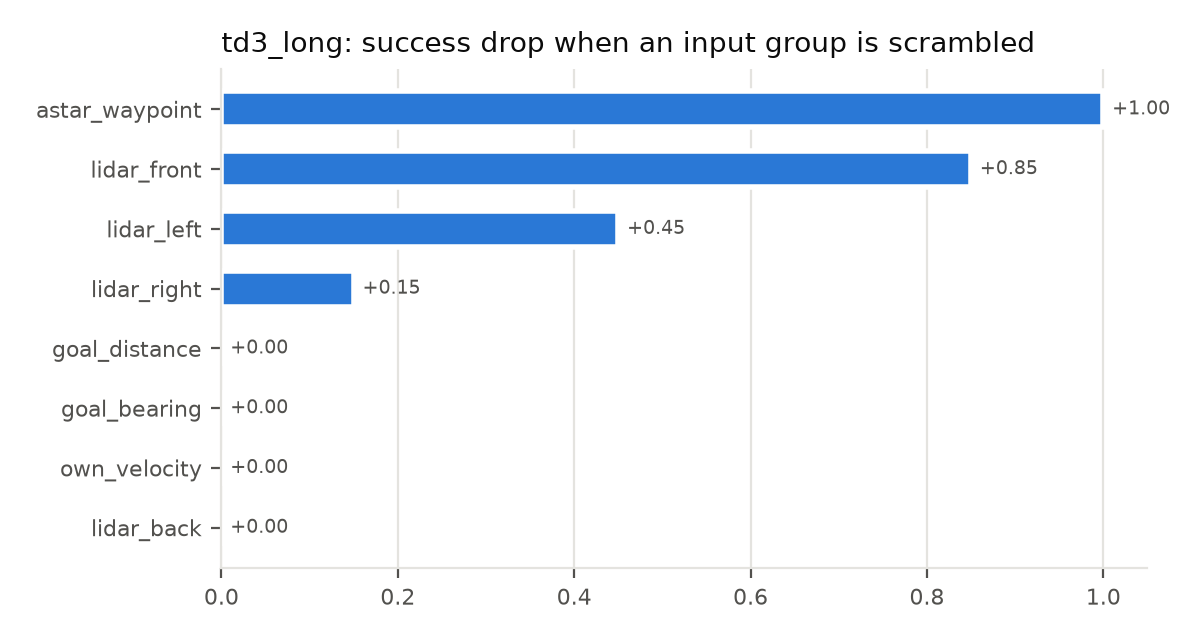

The data file committed next to this chart (first rows):
group, success, drop
none (baseline), 1.0, 0.0
lidar_front, 0.15, 0.85
lidar_left, 0.55, 0.45
lidar_back, 1.0, 0.0
lidar_right, 0.85, 0.15
goal_distance, 1.0, 0.0
goal_bearing, 1.0, 0.0
own_velocity, 1.0, 0.0
astar_waypoint, 0.0, 1.0
